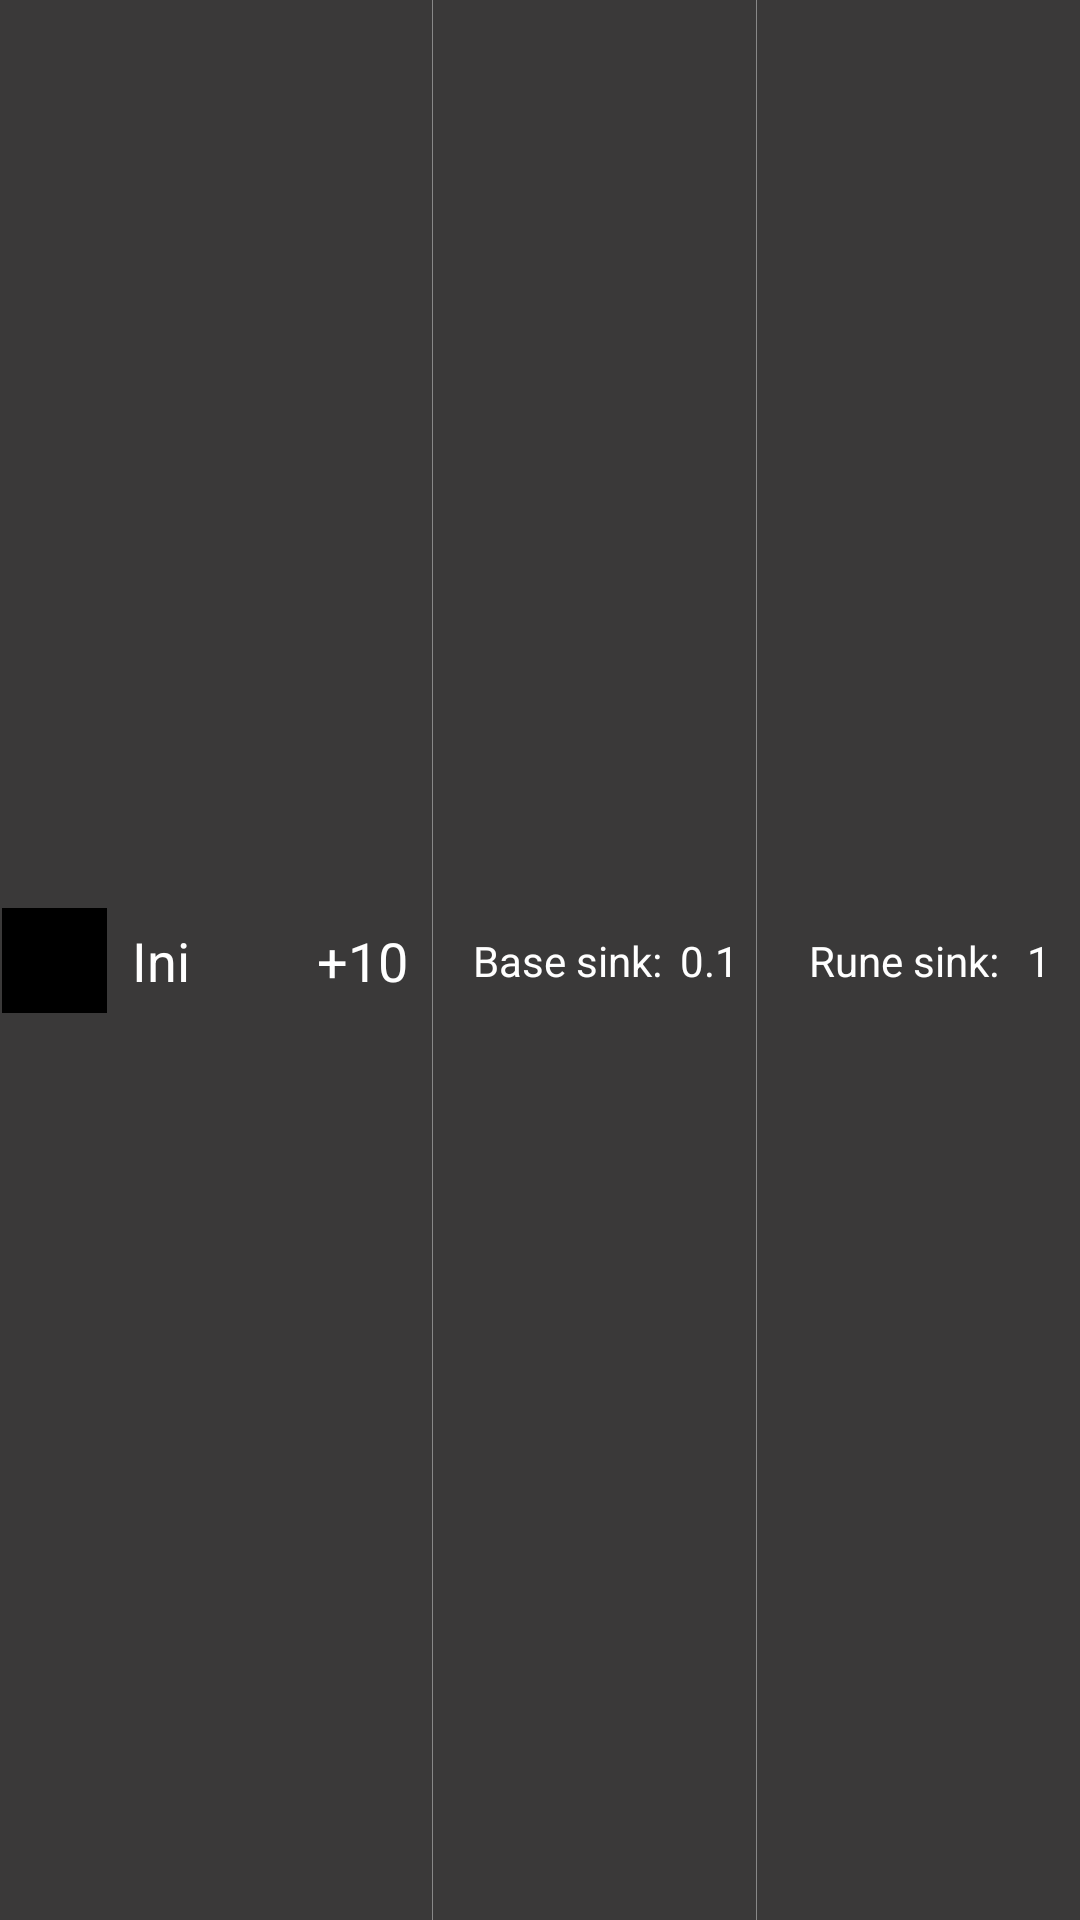

Produce the Android XML layout that renders to this screen, including the resource entries it uses.
<!-- AndroidManifest.xml: application theme AppTheme -->
<!-- res/layout/fragment_main_magus_list_item.xml -->
<?xml version="1.0" encoding="utf-8"?>
<androidx.constraintlayout.widget.ConstraintLayout xmlns:android="http://schemas.android.com/apk/res/android"
    xmlns:app="http://schemas.android.com/apk/res-auto"
    xmlns:tools="http://schemas.android.com/tools"
    android:id="@+id/rune_row_background"
    android:layout_width="match_parent"
    android:layout_height="45dp"
    android:layout_marginStart="4dp"
    android:layout_marginEnd="4dp"
    android:background="#3A3939">

    <ImageView
        android:id="@+id/runeImage"
        android:layout_width="0dp"
        android:layout_height="35dp"
        android:layout_marginTop="2dp"
        android:layout_marginBottom="2dp"
        android:background="#000000"
        app:layout_constraintBottom_toBottomOf="parent"
        app:layout_constraintDimensionRatio="w,1:1"
        app:layout_constraintEnd_toStartOf="@+id/guideline"
        app:layout_constraintStart_toStartOf="parent"
        app:layout_constraintTop_toTopOf="parent"
        app:srcCompat="@drawable/rune_vit" />

    <androidx.constraintlayout.widget.Guideline
        android:id="@+id/guideline"
        android:layout_width="wrap_content"
        android:layout_height="wrap_content"
        android:layout_marginStart="200dp"
        android:orientation="vertical"
        app:layout_constraintGuide_percent="0.1"
        app:layout_constraintStart_toStartOf="parent"
        app:layout_constraintTop_toTopOf="parent" />

    <androidx.constraintlayout.widget.Guideline
        android:id="@+id/guideline4"
        android:layout_width="wrap_content"
        android:layout_height="wrap_content"
        android:orientation="vertical"
        app:layout_constraintGuide_percent="0.40" />

    <androidx.constraintlayout.widget.Guideline
        android:id="@+id/guideline5"
        android:layout_width="wrap_content"
        android:layout_height="wrap_content"
        android:backgroundTint="#FFFFFF"
        android:foregroundTint="#FFFFFF"
        android:orientation="vertical"
        android:visibility="visible"
        app:layout_constraintGuide_percent="0.70" />

    <View
        android:id="@+id/verticalLine2"
        android:layout_width="1px"
        android:layout_height="wrap_content"
        android:background="#66FFFFFF"
        app:layout_constraintStart_toStartOf="@+id/guideline5"
        app:layout_constraintTop_toTopOf="parent" />

    <View
        android:id="@+id/verticalLine1"
        android:layout_width="1px"
        android:layout_height="wrap_content"
        android:background="#66FFFFFF"
        app:layout_constraintStart_toStartOf="@+id/guideline4"
        app:layout_constraintTop_toTopOf="parent" />

    <androidx.constraintlayout.widget.ConstraintLayout
        android:id="@+id/runeLayoutMain"
        android:layout_width="0dp"
        android:layout_height="fill_parent"
        app:layout_constraintBottom_toBottomOf="parent"
        app:layout_constraintEnd_toStartOf="@+id/guideline4"
        app:layout_constraintStart_toStartOf="@+id/guideline"
        app:layout_constraintTop_toTopOf="parent">

        <TextView
            android:id="@+id/runeName"
            android:layout_width="0dp"
            android:layout_height="wrap_content"
            android:layout_marginStart="8dp"
            android:maxLines="2"
            android:minLines="1"
            android:text="Ini"
            android:textAlignment="viewStart"
            android:textColor="#FFFFFF"
            android:textSize="18sp"
            app:layout_constraintBottom_toBottomOf="parent"
            app:layout_constraintEnd_toStartOf="@+id/runeBonus"
            app:layout_constraintHorizontal_bias="0.5"
            app:layout_constraintHorizontal_chainStyle="spread_inside"
            app:layout_constraintStart_toStartOf="parent"
            app:layout_constraintTop_toTopOf="parent" />

        <TextView
            android:id="@+id/runeBonus"
            android:layout_width="wrap_content"
            android:layout_height="wrap_content"
            android:layout_marginEnd="8dp"
            android:text="+10"
            android:textColor="#FFFFFF"
            android:textSize="18sp"
            app:layout_constraintBottom_toBottomOf="parent"
            app:layout_constraintEnd_toEndOf="parent"
            app:layout_constraintHorizontal_bias="0.5"
            app:layout_constraintStart_toEndOf="@+id/runeName"
            app:layout_constraintTop_toTopOf="parent" />
    </androidx.constraintlayout.widget.ConstraintLayout>

    <androidx.constraintlayout.widget.ConstraintLayout
        android:id="@+id/baseSinkLayoutMain"
        android:layout_width="0dp"
        android:layout_height="fill_parent"
        app:layout_constraintBottom_toBottomOf="parent"
        app:layout_constraintEnd_toStartOf="@+id/guideline5"
        app:layout_constraintStart_toStartOf="@+id/guideline4"
        app:layout_constraintTop_toTopOf="parent">

        <TextView
            android:id="@+id/textView3"
            android:layout_width="wrap_content"
            android:layout_height="wrap_content"
            android:layout_marginStart="8dp"
            android:text="Base sink:"
            android:textColor="#FFFFFF"
            android:textSize="14sp"
            app:layout_constraintBottom_toBottomOf="parent"
            app:layout_constraintEnd_toStartOf="@+id/baseSink"
            app:layout_constraintHorizontal_bias="0.5"
            app:layout_constraintStart_toStartOf="parent"
            app:layout_constraintTop_toTopOf="parent" />

        <TextView
            android:id="@+id/baseSink"
            android:layout_width="wrap_content"
            android:layout_height="wrap_content"
            android:text="0.1"
            android:textColor="#FFFFFF"
            android:textSize="14sp"
            app:layout_constraintBottom_toBottomOf="parent"
            app:layout_constraintEnd_toEndOf="parent"
            app:layout_constraintHorizontal_bias="0.5"
            app:layout_constraintStart_toEndOf="@+id/textView3"
            app:layout_constraintTop_toTopOf="parent" />

    </androidx.constraintlayout.widget.ConstraintLayout>

    <androidx.constraintlayout.widget.ConstraintLayout
        android:id="@+id/runeSinkLayoutMain"
        android:layout_width="0dp"
        android:layout_height="fill_parent"
        app:layout_constraintBottom_toBottomOf="parent"
        app:layout_constraintEnd_toEndOf="parent"
        app:layout_constraintStart_toStartOf="@+id/guideline5"
        app:layout_constraintTop_toTopOf="parent">

        <TextView
            android:id="@+id/textView4"
            android:layout_width="wrap_content"
            android:layout_height="wrap_content"
            android:layout_marginStart="8dp"
            android:text="Rune sink:"
            android:textColor="#FFFFFF"
            app:layout_constraintBottom_toBottomOf="parent"
            app:layout_constraintEnd_toStartOf="@+id/runeSink"
            app:layout_constraintStart_toStartOf="parent"
            app:layout_constraintTop_toTopOf="parent" />

        <TextView
            android:id="@+id/runeSink"
            android:layout_width="wrap_content"
            android:layout_height="wrap_content"
            android:text="1"
            android:textColor="#FFFFFF"
            app:layout_constraintBottom_toBottomOf="parent"
            app:layout_constraintEnd_toEndOf="parent"
            app:layout_constraintHorizontal_bias="0.5"
            app:layout_constraintStart_toEndOf="@+id/textView4"
            app:layout_constraintTop_toTopOf="parent" />
    </androidx.constraintlayout.widget.ConstraintLayout>

</androidx.constraintlayout.widget.ConstraintLayout>
<!-- resources referenced by this layout -->
<resources>
  <style name="AppTheme" parent="Theme.AppCompat.Light.DarkActionBar">
          
          <item name="colorPrimary">@color/colorPrimary</item>
          <item name="colorPrimaryDark">@color/colorPrimaryDark</item>
          <item name="colorAccent">@color/colorAccent</item>
      </style>
  <color name="colorPrimary">#E16420</color>
  <color name="colorPrimaryDark">#E65100</color>
  <color name="colorAccent">#E65100</color>
</resources>
